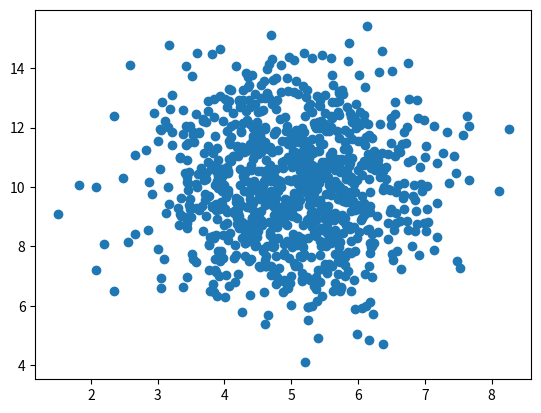

Here is the Python script that generated this plot:
import matplotlib.pyplot as plt
import numpy


def scattering_plot():
    x = [5, 7, 8, 7, 2, 17, 2, 9, 4, 11, 12, 9, 6]
    y = [99, 86, 87, 88, 111, 86, 103, 87, 94, 78, 77, 85, 86]
    plt.scatter(x, y)
    plt.show()


def random_data_distribution_scattering_plot():
    x = numpy.random.normal(5.0, 1.0, 1000)
    y = numpy.random.normal(10.0, 2.0, 1000)
    plt.scatter(x, y)
    plt.show()


if __name__ == '__main__':
    # scattering_plot()
    random_data_distribution_scattering_plot()

